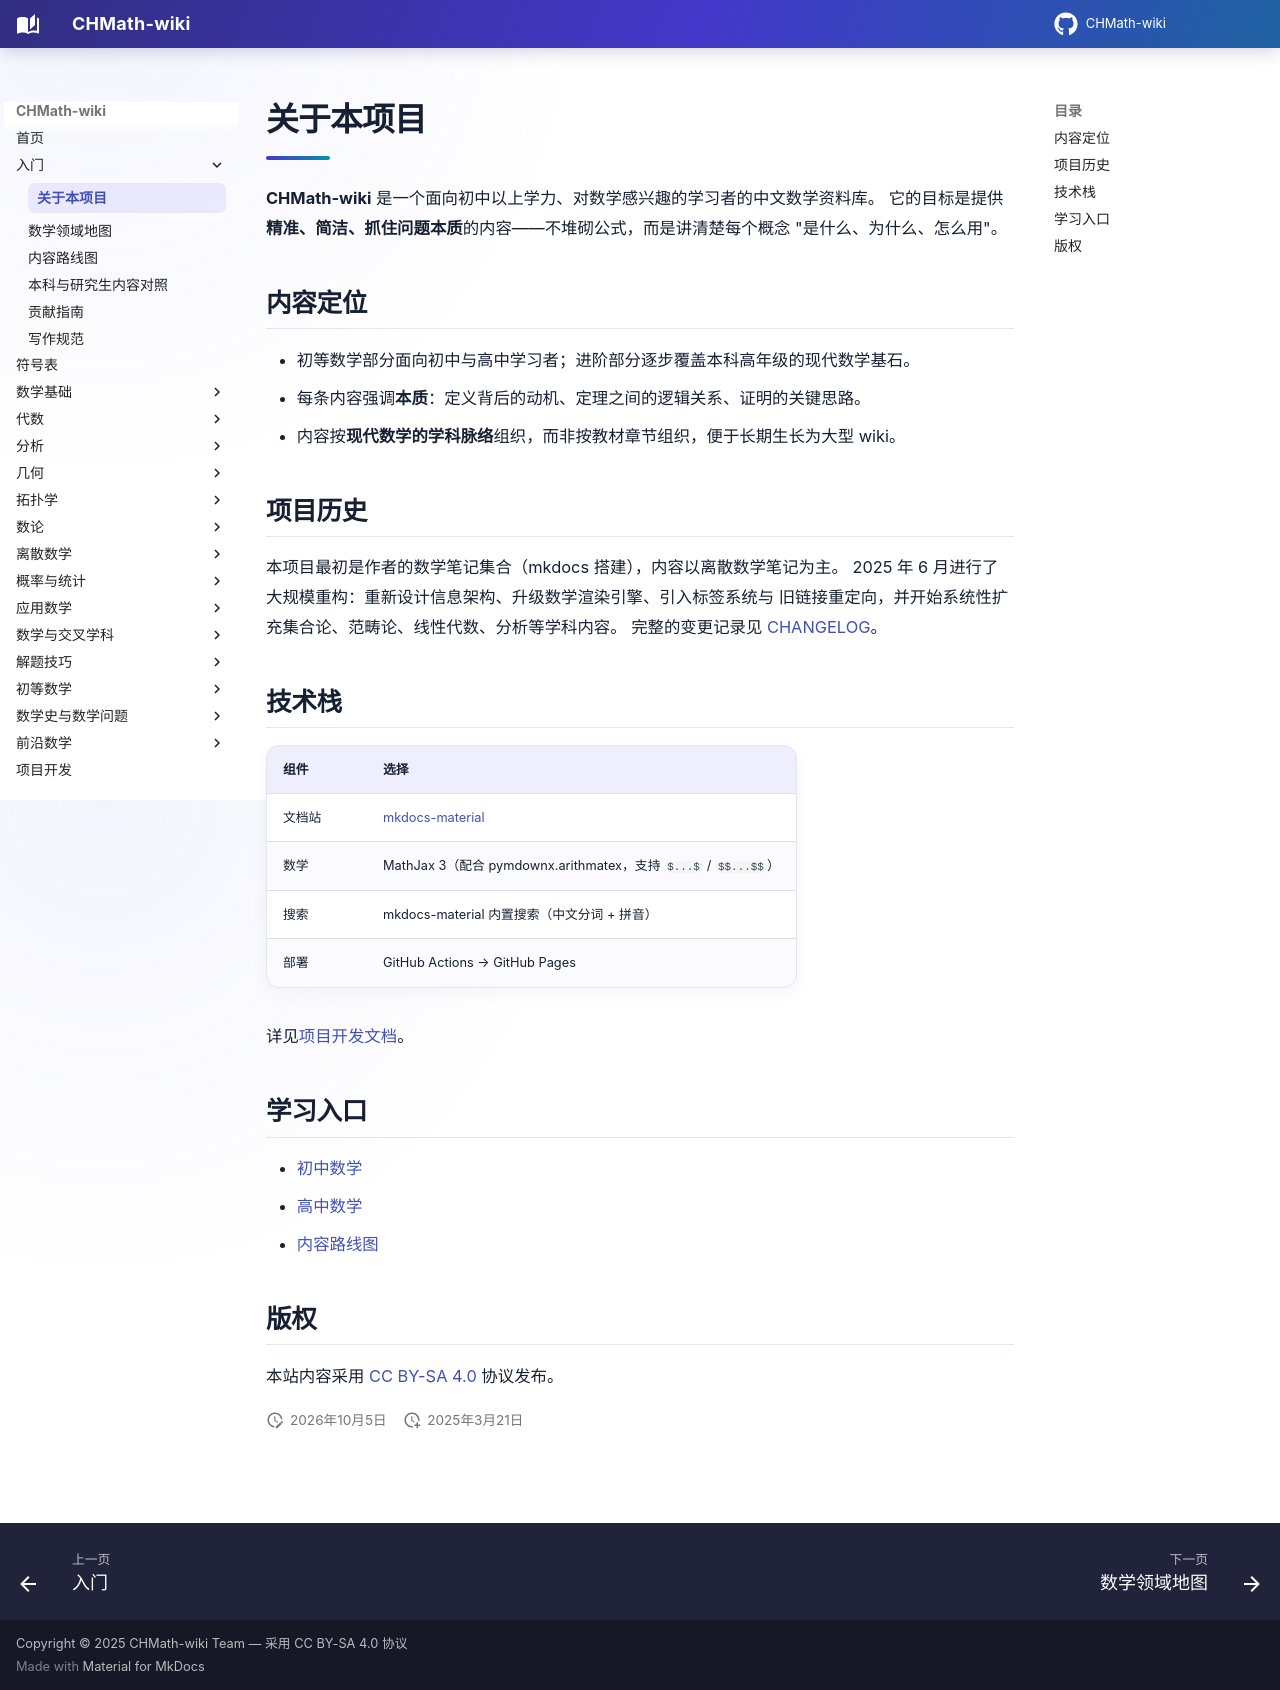

repository: FinParker/CHMath-wiki · page: intro/about/index.html · generator: mkdocs

# 关于本项目

**CHMath-wiki** 是一个面向初中以上学力、对数学感兴趣的学习者的中文数学资料库。
它的目标是提供**精准、简洁、抓住问题本质**的内容——不堆砌公式，而是讲清楚每个概念
"是什么、为什么、怎么用"。

## 内容定位

- 初等数学部分面向初中与高中学习者；进阶部分逐步覆盖本科高年级的现代数学基石。
- 每条内容强调**本质**：定义背后的动机、定理之间的逻辑关系、证明的关键思路。
- 内容按**现代数学的学科脉络**组织，而非按教材章节组织，便于长期生长为大型 wiki。

## 项目历史

本项目最初是作者的数学笔记集合（mkdocs 搭建），内容以离散数学笔记为主。
2025 年 6 月进行了大规模重构：重新设计信息架构、升级数学渲染引擎、引入标签系统与
旧链接重定向，并开始系统性扩充集合论、范畴论、线性代数、分析等学科内容。
完整的变更记录见 [CHANGELOG](https://github.com/FinParker/CHMath-wiki/blob/main/CHANGELOG.md)。

## 技术栈

| 组件   | 选择                                                    |
| ------ | ------------------------------------------------------- |
| 文档站 | [mkdocs-material](https://squidfunk.github.io/mkdocs-material/) |
| 数学   | MathJax 3（配合 pymdownx.arithmatex，支持 `$...$` / `$$...$$`） |
| 搜索   | mkdocs-material 内置搜索（中文分词 + 拼音）              |
| 部署   | GitHub Actions → GitHub Pages                           |

详见[项目开发文档](../development/index.md)。

## 学习入口

- [初中数学](../elementary/junior_high.md)
- [高中数学](../elementary/senior_high.md)
- [内容路线图](roadmap.md)

## 版权

本站内容采用 [CC BY-SA 4.0](https://creativecommons.org/licenses/by-sa/4.0/deed.zh) 协议发布。
